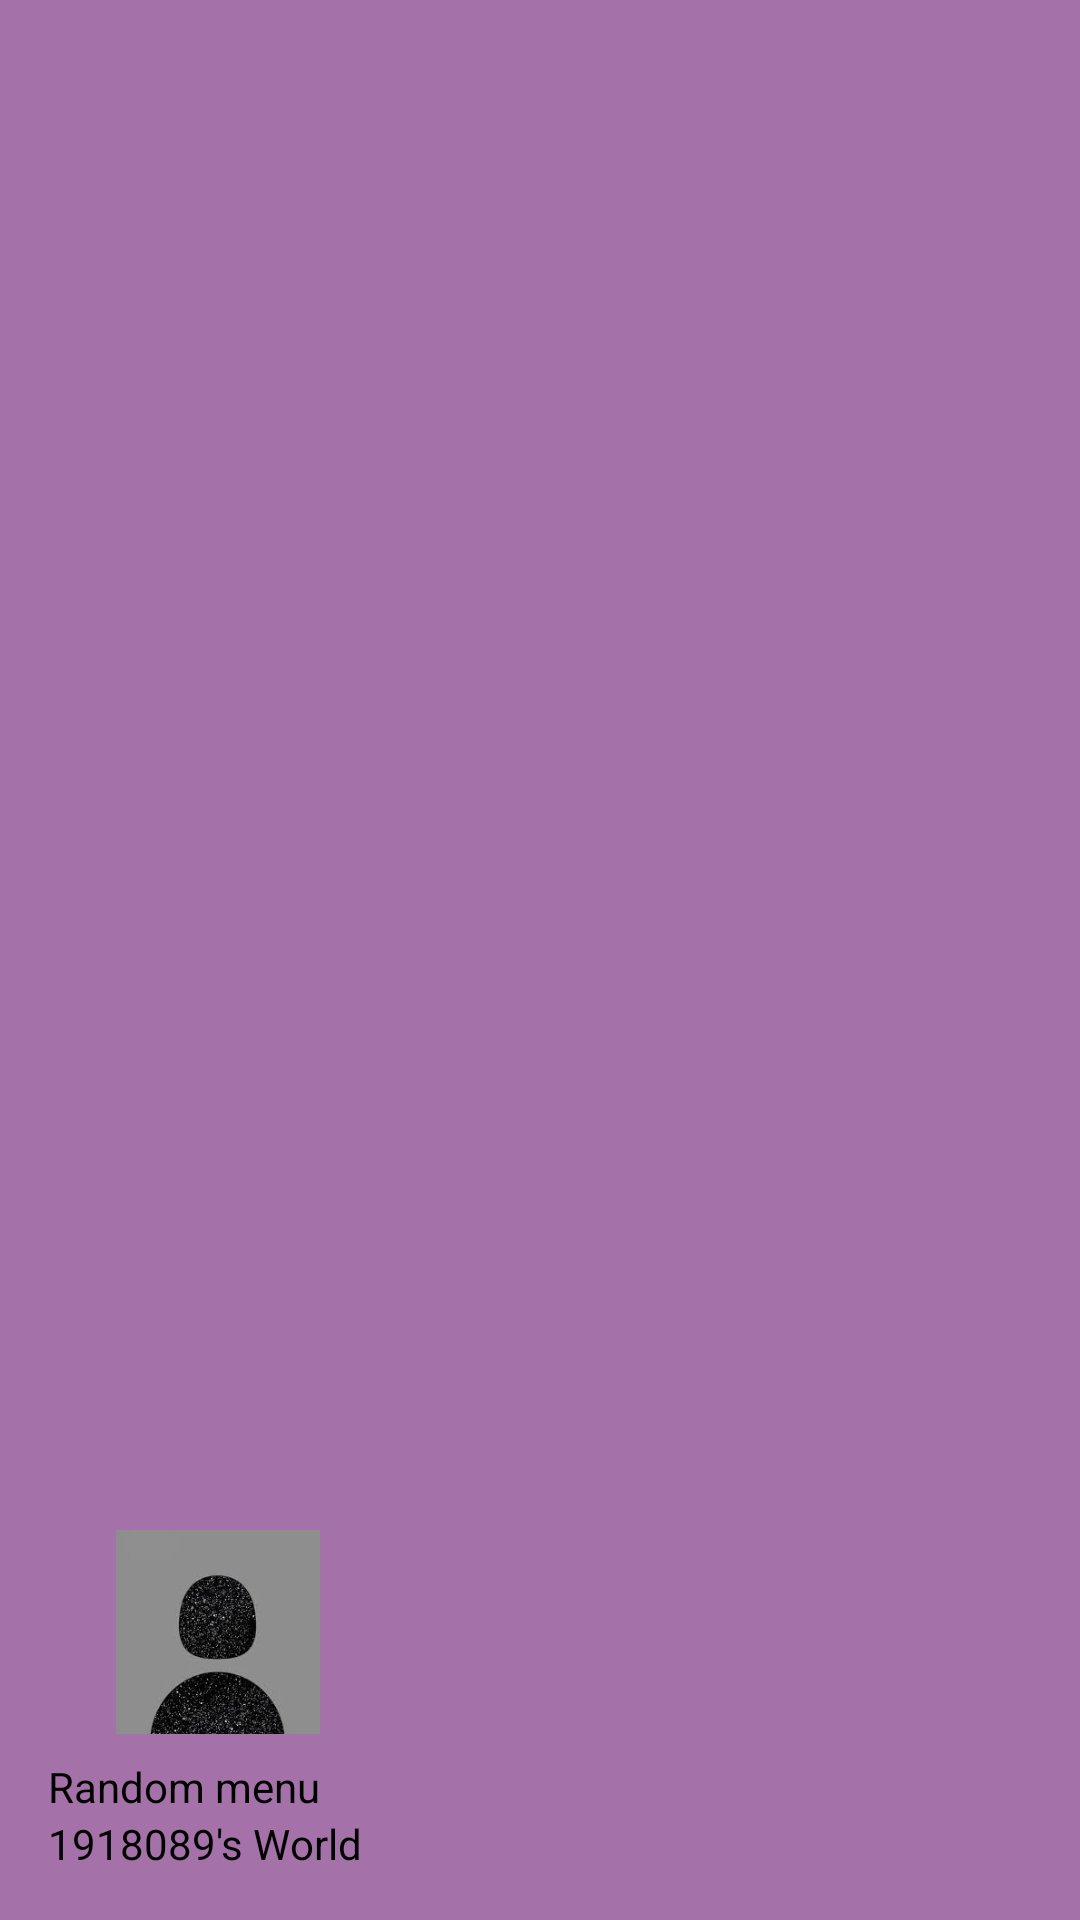

Here is an Android app screen rendered from its layout file. Give the layout XML and the strings, colors and styles it references.
<!-- AndroidManifest.xml: application theme Theme.Tugas3 -->
<!-- res/layout/nav_header.xml -->
<?xml version="1.0" encoding="utf-8"?>
<LinearLayout xmlns:android="http://schemas.android.com/apk/res/android"
    android:orientation="vertical"
    android:layout_width="match_parent"
    android:layout_height="176dp"
    android:background="#9766106C"
    android:gravity="bottom"
    android:padding="16dp"
    android:theme="@style/ThemeOverlay.AppCompat.Dark">

    <ImageView
        android:layout_width="113dp"
        android:layout_height="68dp"
        android:src="@mipmap/ava" />

    <Space
        android:layout_width="match_parent"
        android:layout_height="8dp" />
    <TextView
        android:layout_width="wrap_content"
        android:layout_height="wrap_content"
        android:text="Random menu"
        android:textColor="#000000"
        android:textAppearance="@style/TextAppearance.AppCompat.Body1" />
    <TextView
        android:layout_width="wrap_content"
        android:layout_height="wrap_content"
        android:text="1918089's World"
        android:textColor="#000000"/>

</LinearLayout>
<!-- resources referenced by this layout -->
<resources>
  <!-- mipmap ava: jpg bitmap (mipmap-hdpi, 6754 bytes) -->
  <style name="Theme.Tugas3" parent="Theme.MaterialComponents.DayNight.DarkActionBar">
          
          <item name="colorPrimary">@color/purple_500</item>
          <item name="colorPrimaryVariant">@color/purple_700</item>
          <item name="colorOnPrimary">@color/purple_200</item>
          
          <item name="colorSecondary">@color/teal_200</item>
          <item name="colorSecondaryVariant">@color/teal_700</item>
          <item name="colorOnSecondary">@color/black</item>
          
          <item name="android:statusBarColor" tools:targetApi="l">?attr/colorPrimaryVariant</item>
          
      </style>
  <!-- not gathered from this repository: default colours our renderer supplied (Android Studio template values) -->
  <color name="purple_200">#FFBB86FC</color>
  <color name="purple_500">#FF6200EE</color>
  <color name="purple_700">#FF3700B3</color>
  <color name="teal_200">#FF03DAC5</color>
  <color name="teal_700">#FF018786</color>
  <color name="black">#FF000000</color>
</resources>
